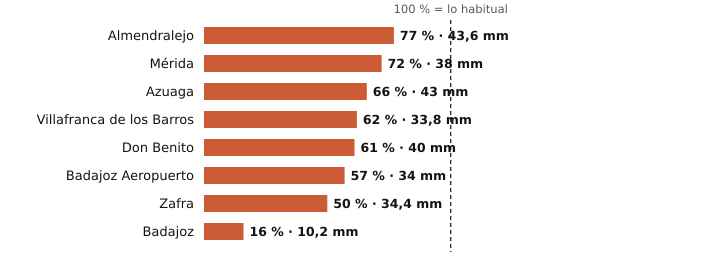

The file beside this chart, header and first rows:
estacion, provincia, indicativo, mm_otono, referencia_mm, pct, periodo_referencia, hasta, hora
Almendralejo, Badajoz, 4436Y, 43.6, 56.3, 77, 2009-2025, 2026-10-21, 5
Mérida, Badajoz, 4410X, 38.0, 52.7, 72, 1991-2020, 2026-10-21, 5
Azuaga, Badajoz, 5473X, 43.0, 65.6, 66, 2003-2025, 2026-10-21, 5
Villafranca de los Barros, Badajoz, 4395X, 33.8, 54.9, 62, 2008-2025, 2026-10-21, 5
Don Benito, Badajoz, 4358X, 40.0, 65.7, 61, 1991-2020, 2026-10-21, 5
Badajoz Aeropuerto, Badajoz, 4452, 34.0, 60.1, 57, 1991-2020, 2026-10-21, 5
Zafra, Badajoz, 4427X, 34.4, 69.1, 50, 2003-2025, 2026-10-21, 5
Badajoz, Badajoz, 4478X, 10.2, 65.5, 16, 2002-2025, 2026-10-21, 5
